Run: headless pygame with SDL's dummy video driver; simulated clock (each Clock.tick advances the game by its frame time, no real sleeping); random seed 0; keys injected as events and as key.get_pressed() state; no mouse input.
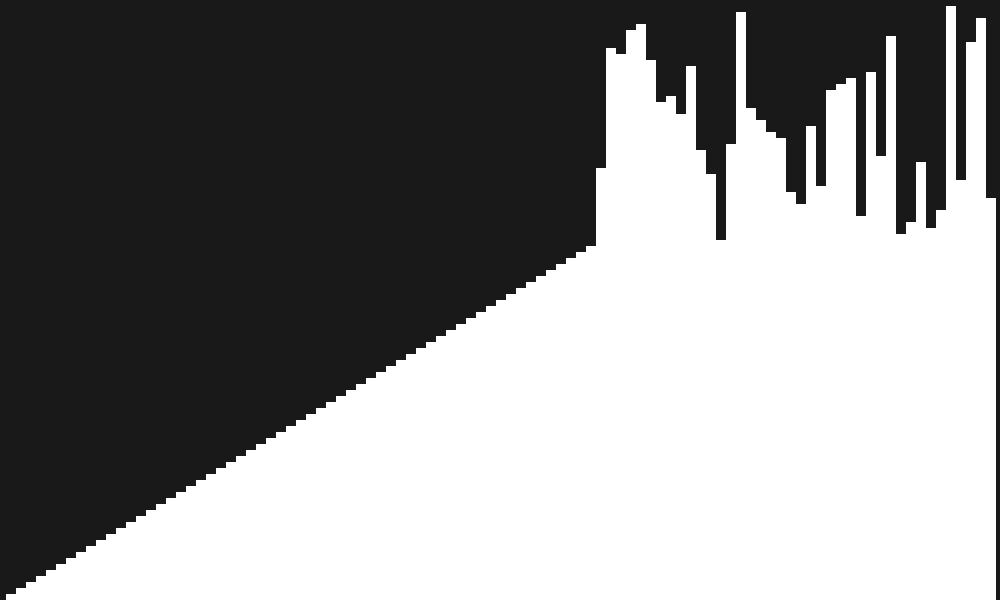
Frame 1 of 4 · flips 1–60 · no input
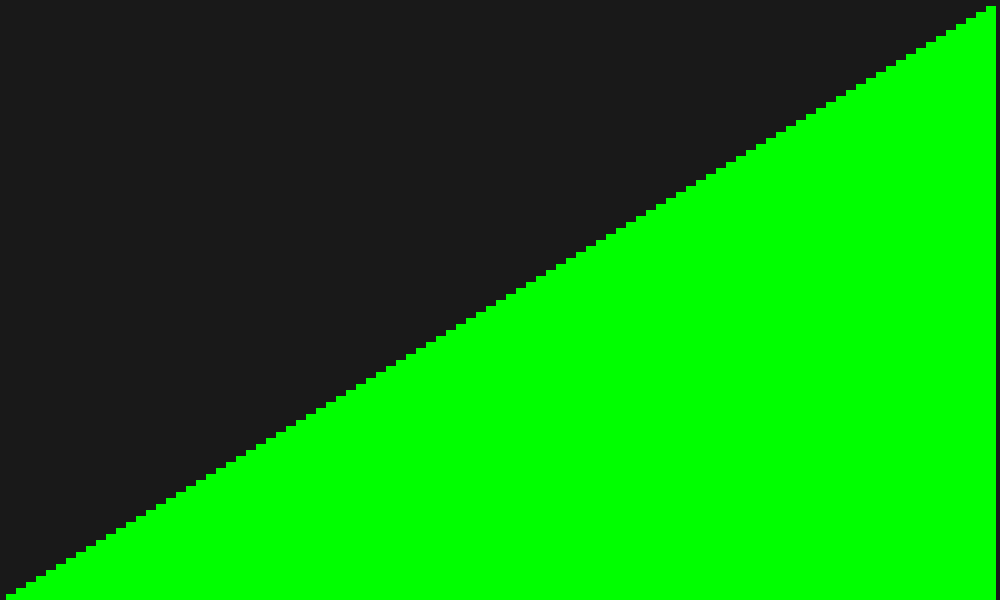
Frame 2 of 4 · flips 61–180 · tapped SPACE, RETURN · held RIGHT (→), D
Frame 3 of 4 · flips 181–300 · held DOWN (↓), S · screen unchanged from frame 2, image omitted
Frame 4 of 4 · flips 301–420 · held LEFT (←), A, UP (↑), W · screen unchanged from frame 3, image omitted

The pygame program that drew these frames:

import pygame, sys, random, time

res = 100
numbers = [x for x in range(res)]
random.shuffle(numbers)

def change_pos(array, pos1, pos2):
	container = array[pos1]
	array[pos1] = array[pos2]
	array[pos2] = container

def sorting_algorithm(array, line_color):
	for j in range(res):
		min_value = array[j]
		for i in range(j, res):
			if array[i] < min_value:
				min_value = array[i]
		change_pos(array, j, array.index(min_value))
		drawline(line_color, array)
		pygame.display.update()
		screen.fill((25, 25, 25))
		time.sleep(0.1)
	return array


#=====================================================================================
pygame.init()
clock = pygame.time.Clock()

SCREEN_WIDTH = 1000
SCREEN_HEIGHT = 600
GRID_HEIGHT = int(SCREEN_HEIGHT/res)
GRID_SIZE = int(SCREEN_WIDTH/res)
game_state = True

screen = pygame.display.set_mode((SCREEN_WIDTH, SCREEN_HEIGHT))
pygame.display.set_caption('SORTING ALGORITHM VISUALIZER')

def drawline(line_color, array):
	for index in range(res):
		pygame.draw.line(screen, line_color, (index*GRID_SIZE, SCREEN_HEIGHT), (index*GRID_SIZE, SCREEN_HEIGHT - (array[index] * GRID_HEIGHT)), GRID_SIZE)


while True:
	screen.fill((25, 25, 25))
	for event in pygame.event.get():
		if event.type == pygame.QUIT:
			pygame.quit()
			sys.exit()

	if game_state:
		line_color = (255, 255, 255)
		newarray = sorting_algorithm(numbers, line_color)
		game_state = False
	else:
		line_color = (0, 255, 0)
		drawline(line_color, newarray)


	pygame.display.update()
	clock.tick(1)
